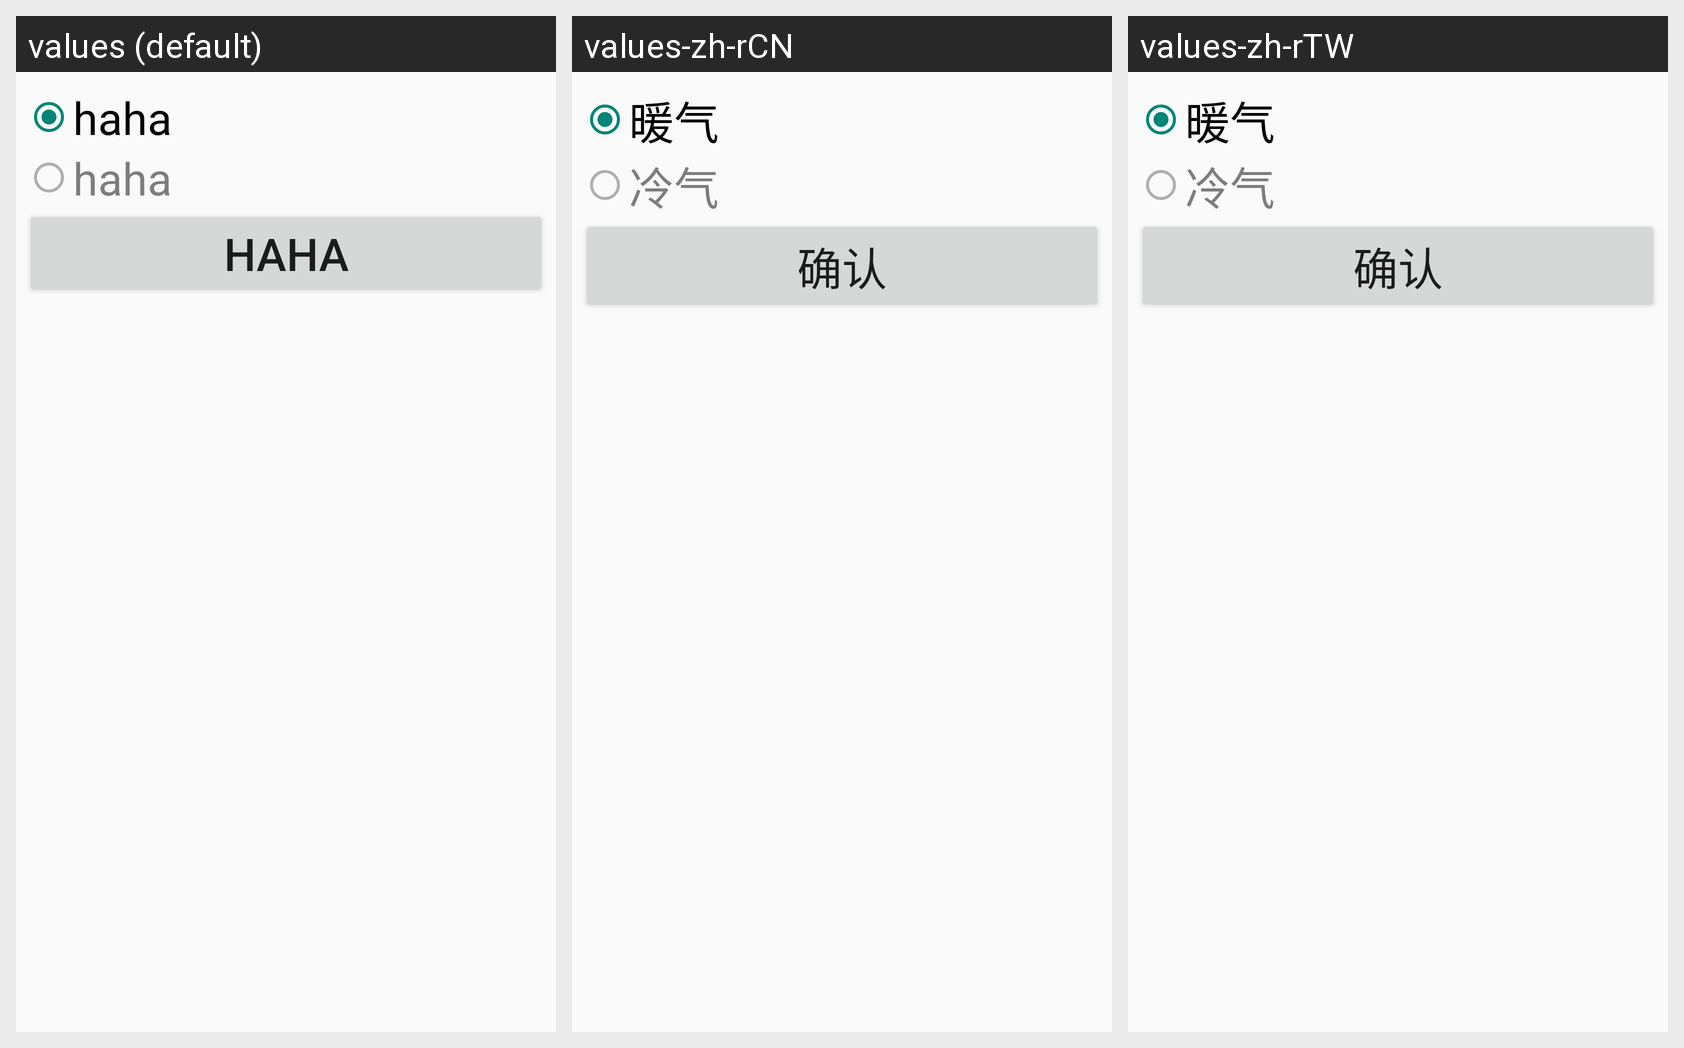

Here is an Android app screen in its default locale and in the app's own translations. Write out the translated-string differences for the strings that appear on this screen.
Android screen res/layout/fragment_act_heater.xml rendered under 3 locales, left to right: values (default), values-zh-rCN, values-zh-rTW. Device: Nexus 5 (rendered at 1080×1920; each locale shown at half size, 540×960, under a caption strip naming it); theme AppTheme.
Strings drawn on this screen, with the default value and each locale's value (text and hints the layout hard-codes, and strings that could not be matched under every locale, appear in the picture but are not listed):

heater
  values: haha
  values-zh-rCN: 暖气
  values-zh-rTW: 暖气

air_condition
  values: haha
  values-zh-rCN: 冷气
  values-zh-rTW: 冷气

confirm
  values: haha
  values-zh-rCN: 确认
  values-zh-rTW: 确认
